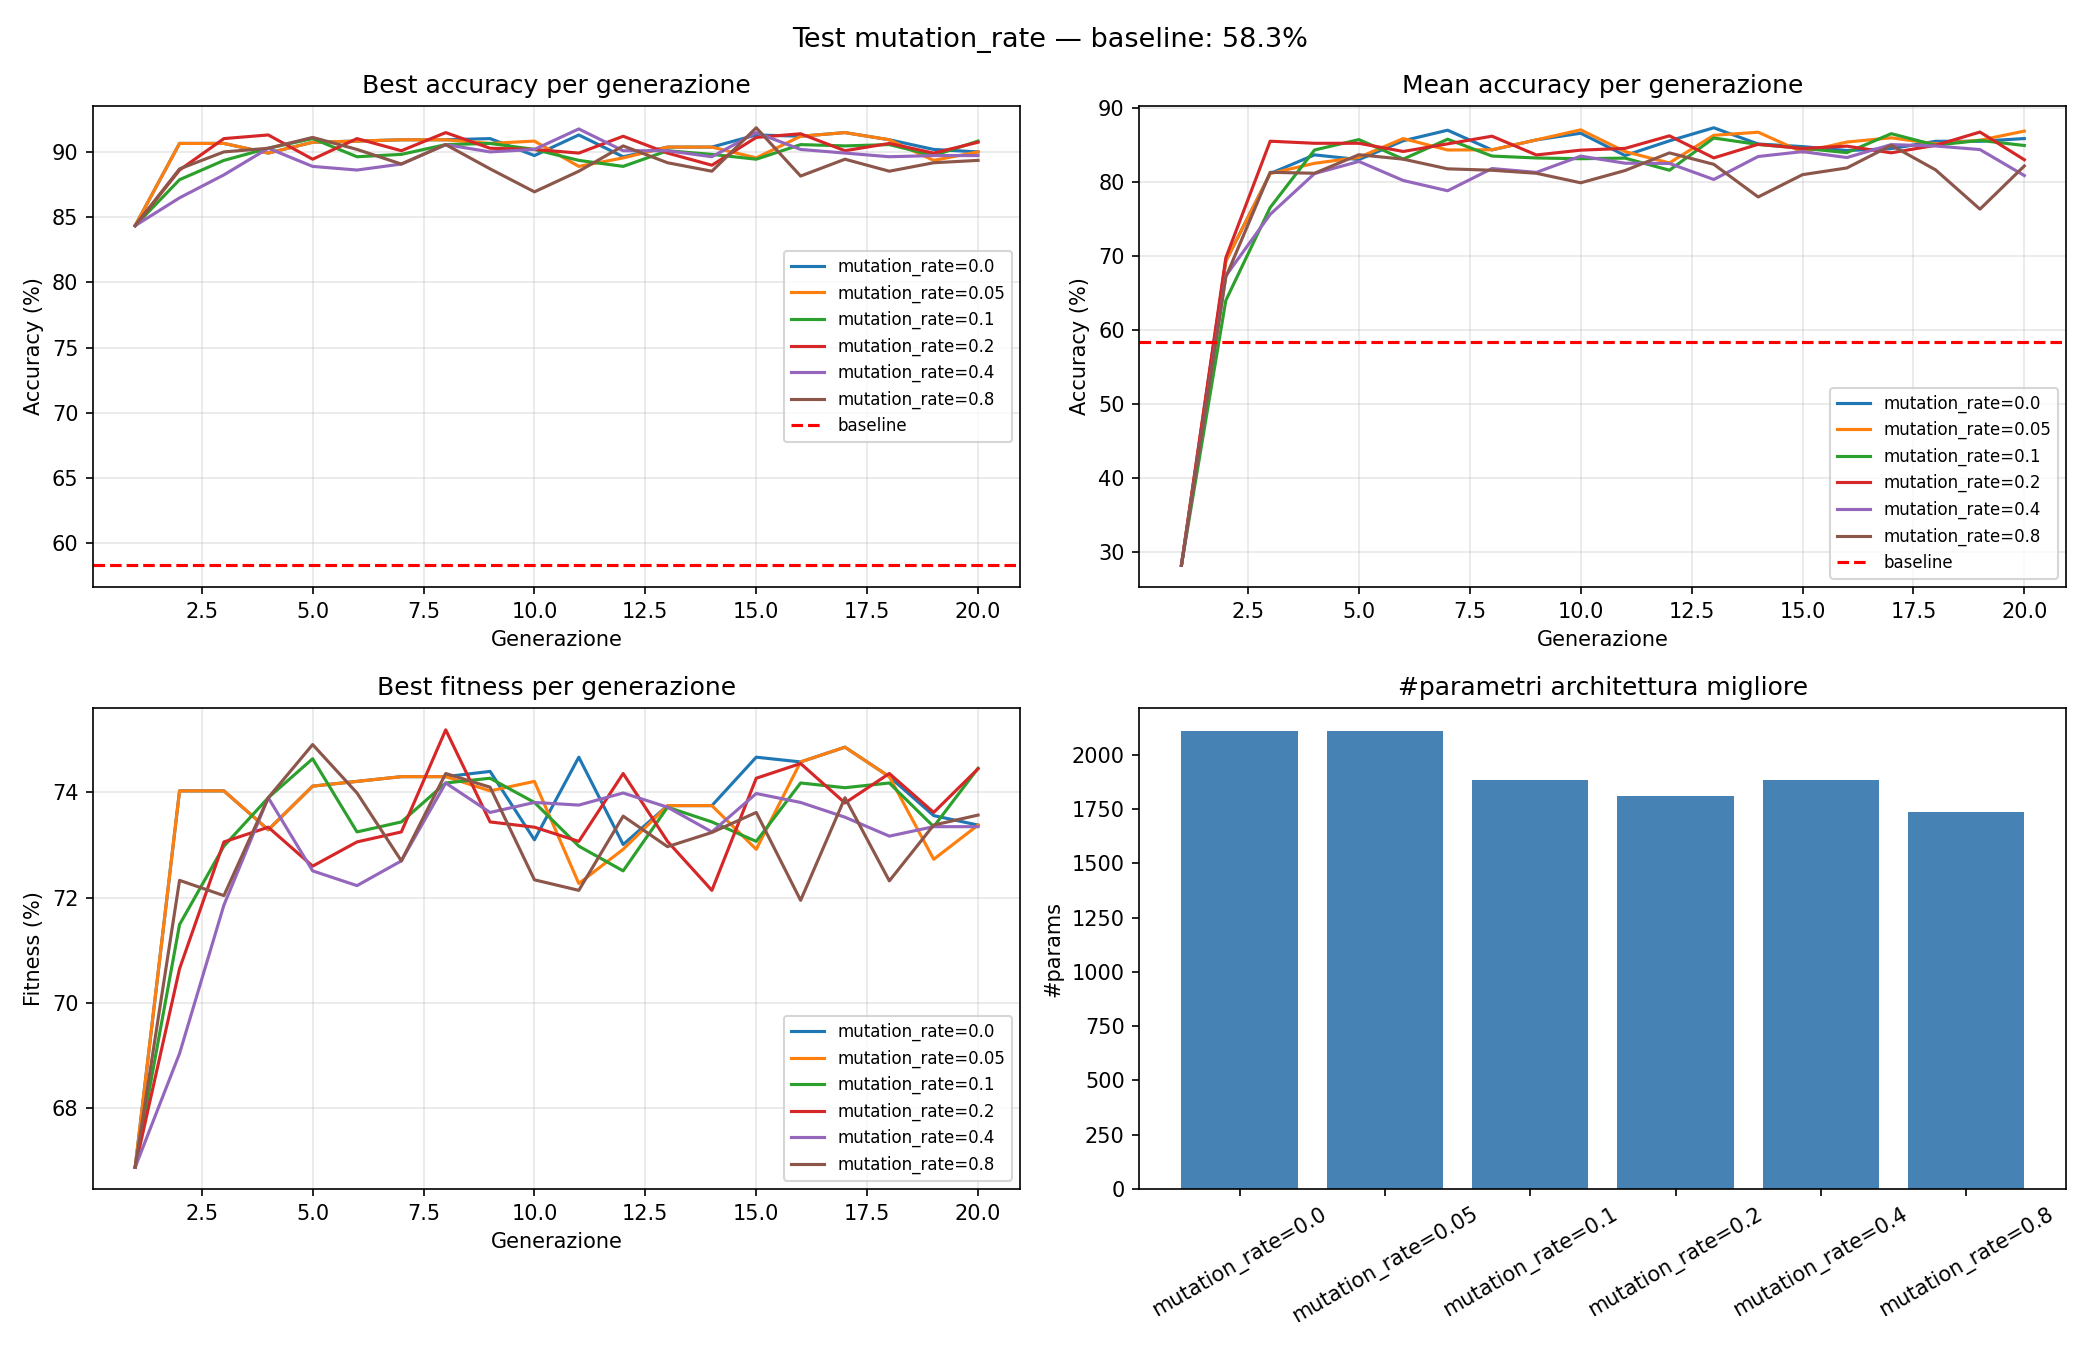

Values plotted in this chart, from the file beside it:
mutation_rate, test_accuracy, best_accuracy, accuracy_baseline, n_params, best_individuo
0.0, 89.07, 91.48, 58.33, 2110, [(28, 'leaky_relu')]
0.05, 89.07, 91.48, 58.33, 2110, [(28, 'leaky_relu')]
0.1, 90.19, 91.02, 58.33, 1885, [(25, 'relu')]
0.2, 90.65, 91.48, 58.33, 1810, [(24, 'relu')]
0.4, 90.19, 90.56, 58.33, 1885, [(25, 'relu')]
0.8, 91.11, 91.11, 58.33, 1735, [(23, 'relu')]
